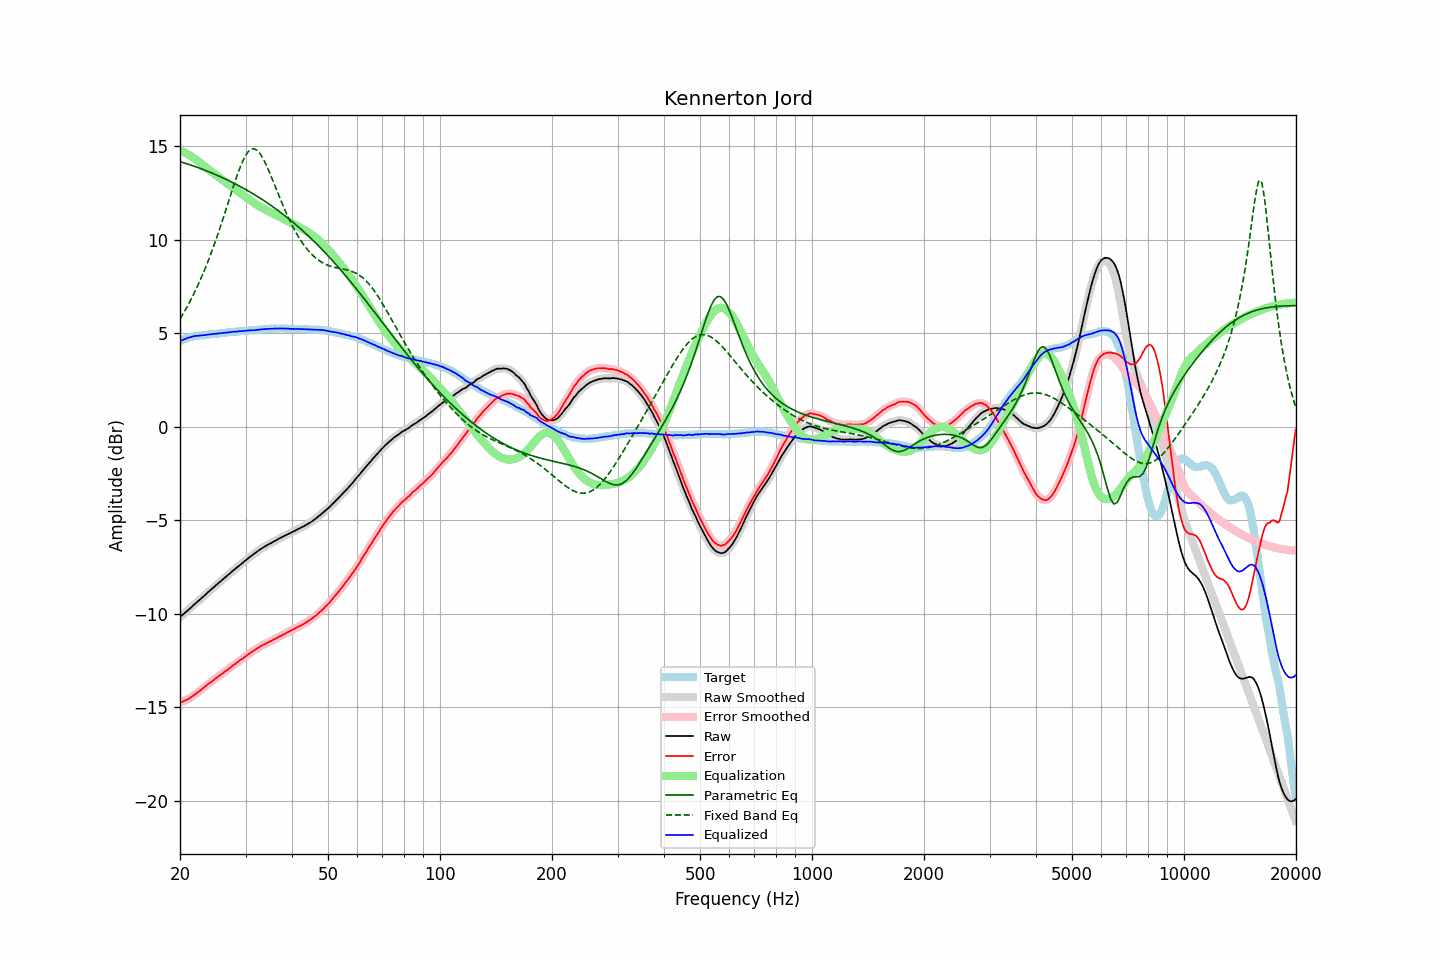

The table this chart was drawn from, first rows:
frequency, raw, error, smoothed, error_smoothed, equalization, parametric_eq, fixed_band_eq, equalized_raw, equalized_smoothed, target
20.00, -10.19, -14.75, -10.18, -14.75, 14.75, 14.17, 5.75, 4.57, 4.57, 4.57
20.20, -10.11, -14.71, -10.11, -14.72, 14.72, 14.14, 5.90, 4.61, 4.61, 4.61
20.40, -10.03, -14.68, -10.03, -14.68, 14.68, 14.11, 6.04, 4.65, 4.65, 4.65
20.61, -9.96, -14.63, -9.96, -14.64, 14.64, 14.09, 6.19, 4.69, 4.69, 4.68
20.81, -9.88, -14.60, -9.88, -14.60, 14.60, 14.06, 6.34, 4.72, 4.72, 4.72
21.02, -9.81, -14.56, -9.81, -14.56, 14.55, 14.03, 6.50, 4.75, 4.75, 4.76
21.23, -9.74, -14.51, -9.73, -14.51, 14.50, 14.00, 6.66, 4.77, 4.77, 4.78
21.44, -9.65, -14.45, -9.65, -14.45, 14.45, 13.97, 6.83, 4.80, 4.80, 4.80
21.66, -9.58, -14.39, -9.58, -14.39, 14.39, 13.94, 6.99, 4.82, 4.82, 4.82
21.87, -9.49, -14.32, -9.50, -14.33, 14.33, 13.91, 7.17, 4.84, 4.84, 4.83
22.09, -9.42, -14.27, -9.42, -14.27, 14.27, 13.88, 7.35, 4.85, 4.85, 4.85
22.31, -9.34, -14.20, -9.35, -14.21, 14.20, 13.85, 7.53, 4.86, 4.86, 4.86
22.54, -9.28, -14.14, -9.27, -14.14, 14.14, 13.82, 7.72, 4.86, 4.87, 4.87
22.76, -9.19, -14.07, -9.20, -14.07, 14.07, 13.79, 7.92, 4.87, 4.87, 4.88
22.99, -9.12, -13.99, -9.12, -14.00, 14.00, 13.76, 8.11, 4.89, 4.88, 4.88
23.22, -9.05, -13.93, -9.04, -13.93, 13.93, 13.72, 8.32, 4.89, 4.89, 4.89
23.45, -8.96, -13.86, -8.96, -13.86, 13.87, 13.69, 8.53, 4.90, 4.90, 4.90
23.69, -8.89, -13.80, -8.89, -13.80, 13.80, 13.66, 8.74, 4.91, 4.91, 4.91
23.92, -8.80, -13.72, -8.81, -13.73, 13.73, 13.62, 8.96, 4.93, 4.92, 4.92
24.16, -8.73, -13.67, -8.73, -13.67, 13.67, 13.59, 9.19, 4.93, 4.93, 4.94
24.40, -8.65, -13.61, -8.66, -13.60, 13.60, 13.55, 9.42, 4.95, 4.94, 4.96
24.65, -8.59, -13.53, -8.58, -13.54, 13.53, 13.51, 9.66, 4.95, 4.95, 4.95
24.89, -8.50, -13.46, -8.51, -13.47, 13.47, 13.48, 9.89, 4.97, 4.96, 4.96
25.14, -8.43, -13.40, -8.43, -13.40, 13.40, 13.44, 10.14, 4.97, 4.97, 4.97
25.39, -8.35, -13.33, -8.36, -13.34, 13.34, 13.40, 10.39, 4.99, 4.98, 4.98
25.65, -8.29, -13.28, -8.29, -13.28, 13.28, 13.36, 10.65, 4.99, 4.99, 5.00
25.91, -8.22, -13.22, -8.21, -13.21, 13.21, 13.33, 10.91, 5.00, 5.00, 5.00
26.16, -8.13, -13.14, -8.14, -13.15, 13.15, 13.29, 11.17, 5.02, 5.01, 5.01
26.43, -8.07, -13.08, -8.07, -13.08, 13.09, 13.25, 11.44, 5.02, 5.02, 5.02
26.69, -8.00, -13.02, -7.99, -13.03, 13.02, 13.21, 11.71, 5.03, 5.03, 5.03
26.96, -7.92, -12.96, -7.92, -12.96, 12.96, 13.16, 11.98, 5.04, 5.04, 5.05
27.23, -7.85, -12.90, -7.84, -12.90, 12.89, 13.12, 12.25, 5.05, 5.05, 5.06
27.50, -7.77, -12.82, -7.77, -12.83, 12.83, 13.08, 12.52, 5.06, 5.06, 5.06
27.77, -7.69, -12.75, -7.70, -12.76, 12.76, 13.04, 12.78, 5.07, 5.07, 5.06
28.05, -7.62, -12.70, -7.62, -12.70, 12.70, 12.99, 13.04, 5.08, 5.08, 5.08
28.33, -7.55, -12.63, -7.55, -12.64, 12.64, 12.95, 13.29, 5.08, 5.08, 5.08
28.62, -7.49, -12.57, -7.48, -12.57, 12.57, 12.90, 13.54, 5.09, 5.09, 5.09
28.90, -7.41, -12.50, -7.41, -12.51, 12.51, 12.86, 13.77, 5.11, 5.10, 5.10
29.19, -7.35, -12.44, -7.34, -12.45, 12.45, 12.81, 13.99, 5.10, 5.11, 5.10
29.48, -7.27, -12.40, -7.27, -12.39, 12.39, 12.77, 14.18, 5.11, 5.11, 5.13
29.78, -7.21, -12.32, -7.21, -12.33, 12.32, 12.72, 14.37, 5.12, 5.12, 5.12
30.08, -7.14, -12.26, -7.14, -12.27, 12.26, 12.67, 14.51, 5.13, 5.13, 5.13
30.38, -7.07, -12.19, -7.07, -12.20, 12.20, 12.62, 14.65, 5.13, 5.14, 5.13
30.68, -7.00, -12.14, -7.00, -12.14, 12.14, 12.57, 14.74, 5.14, 5.14, 5.15
30.99, -6.93, -12.07, -6.93, -12.08, 12.08, 12.52, 14.81, 5.15, 5.15, 5.15
31.30, -6.87, -12.01, -6.87, -12.02, 12.02, 12.47, 14.84, 5.15, 5.15, 5.15
31.61, -6.81, -11.96, -6.80, -11.96, 11.96, 12.42, 14.85, 5.15, 5.16, 5.16
31.93, -6.74, -11.90, -6.74, -11.90, 11.90, 12.37, 14.82, 5.17, 5.16, 5.17
32.24, -6.67, -11.84, -6.68, -11.85, 11.85, 12.31, 14.77, 5.18, 5.17, 5.17
32.57, -6.62, -11.80, -6.61, -11.80, 11.80, 12.26, 14.67, 5.18, 5.18, 5.19
32.89, -6.55, -11.74, -6.55, -11.75, 11.75, 12.20, 14.57, 5.19, 5.19, 5.19
33.22, -6.50, -11.69, -6.50, -11.70, 11.70, 12.15, 14.43, 5.20, 5.20, 5.20
33.55, -6.44, -11.65, -6.44, -11.65, 11.65, 12.09, 14.28, 5.21, 5.21, 5.21
33.89, -6.40, -11.61, -6.39, -11.61, 11.61, 12.04, 14.10, 5.21, 5.21, 5.22
34.23, -6.35, -11.56, -6.34, -11.57, 11.57, 11.98, 13.92, 5.22, 5.22, 5.22
34.57, -6.30, -11.52, -6.30, -11.52, 11.52, 11.92, 13.72, 5.23, 5.23, 5.23
34.92, -6.25, -11.47, -6.25, -11.48, 11.48, 11.86, 13.52, 5.23, 5.23, 5.23
35.27, -6.21, -11.44, -6.20, -11.44, 11.44, 11.80, 13.31, 5.23, 5.23, 5.24
35.62, -6.16, -11.39, -6.16, -11.40, 11.39, 11.74, 13.10, 5.24, 5.24, 5.24
35.97, -6.10, -11.34, -6.11, -11.35, 11.35, 11.68, 12.88, 5.24, 5.24, 5.24
... 635 more rows
